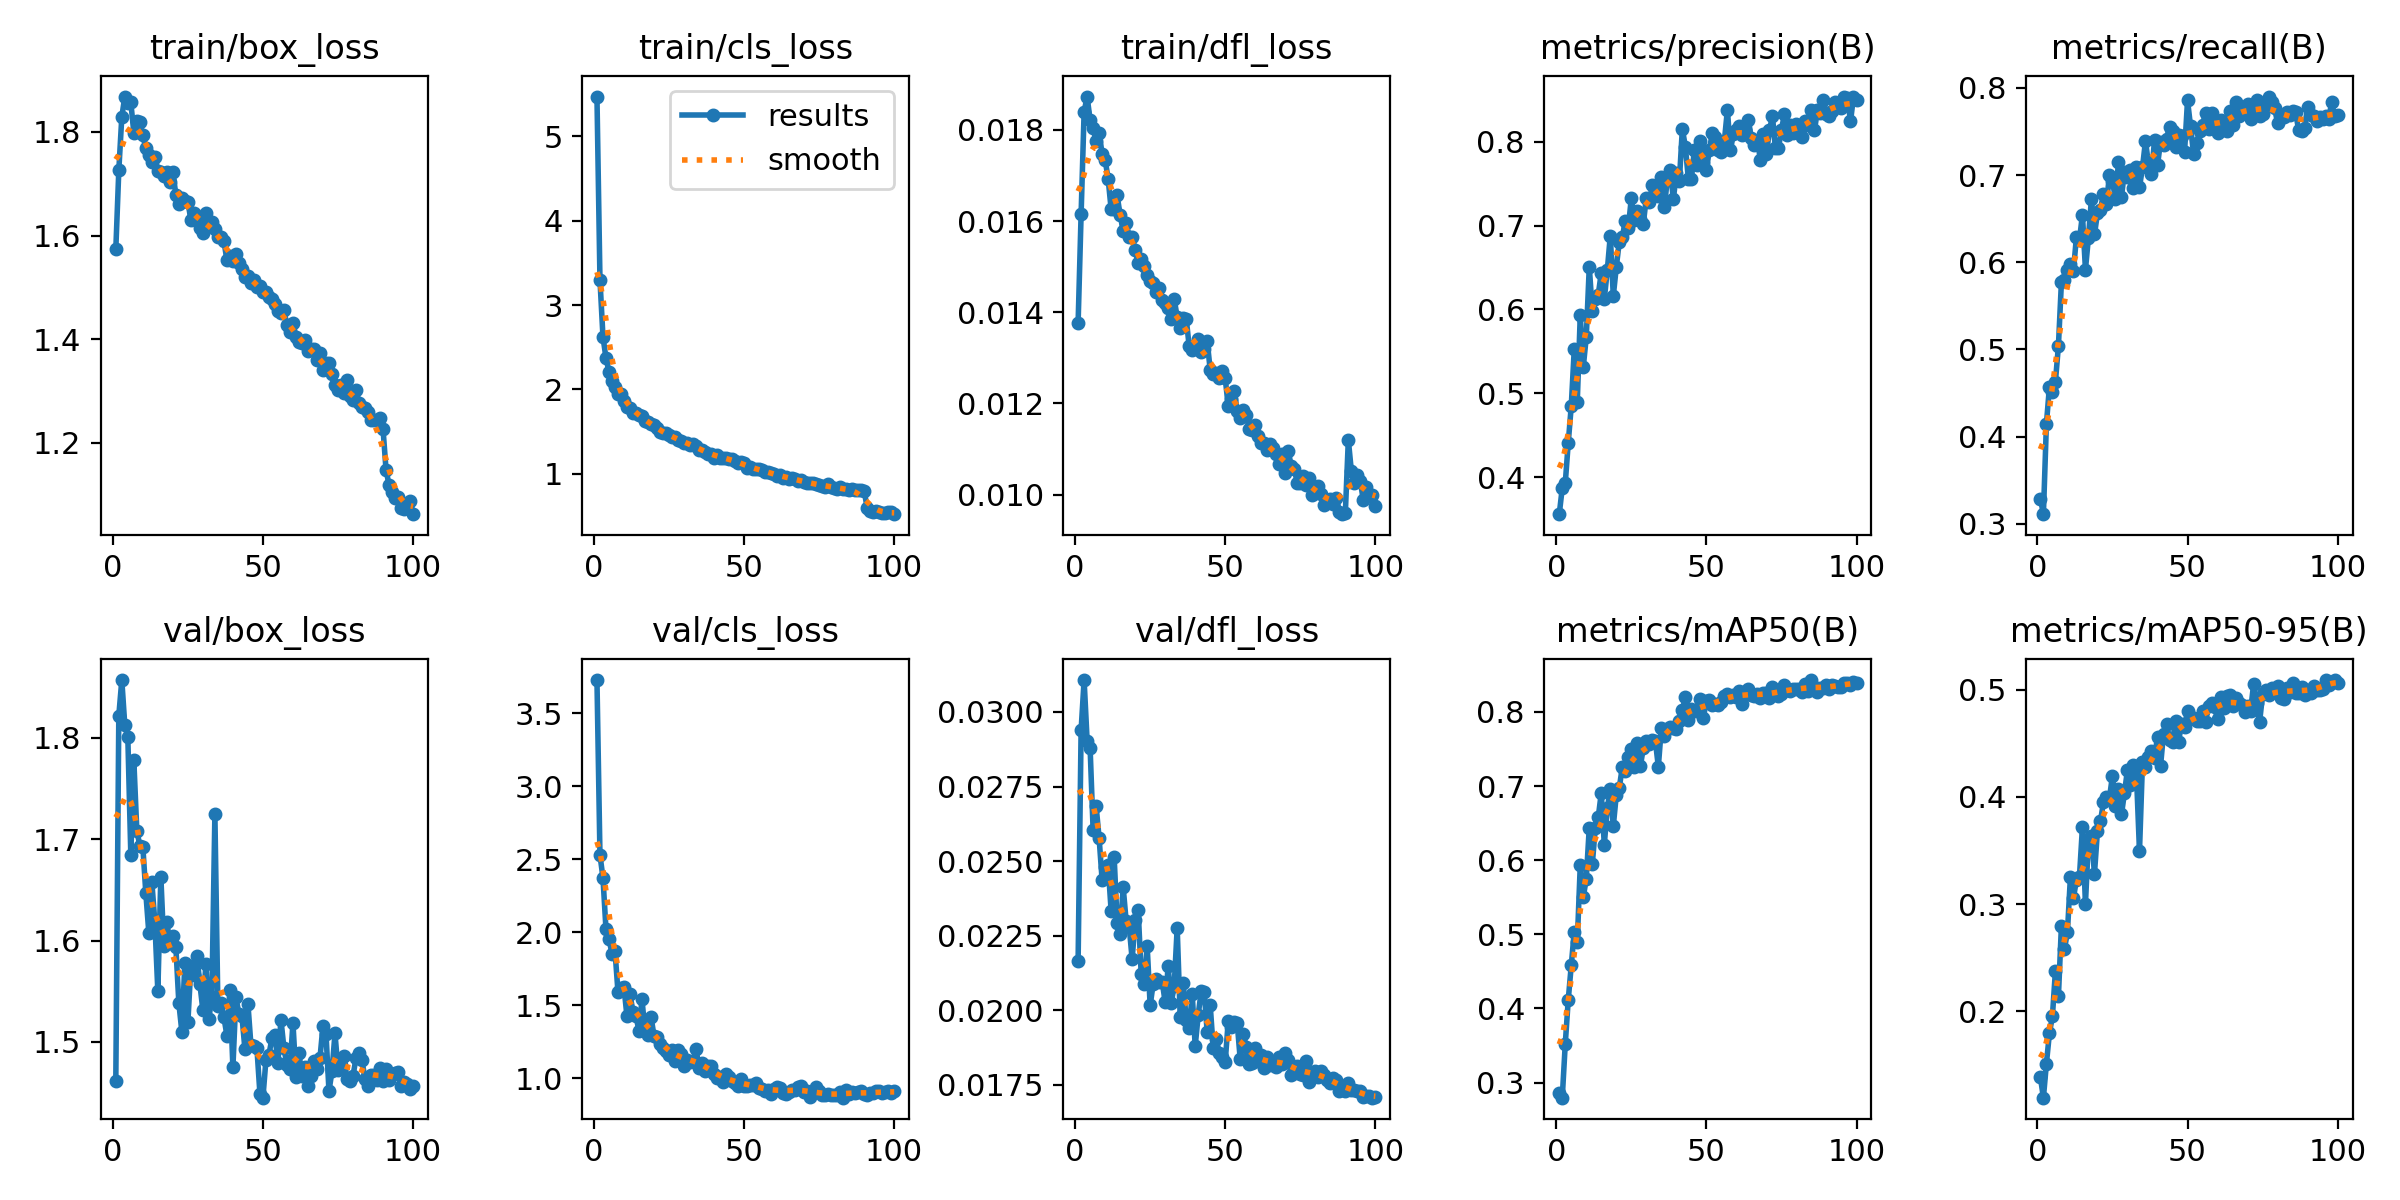

Values plotted in this chart, from the file beside it:
epoch, time, train/box_loss, train/cls_loss, train/dfl_loss, metrics/precision(B), metrics/recall(B), metrics/mAP50(B), metrics/mAP50-95(B), val/box_loss, val/cls_loss, val/dfl_loss, lr/pg0, lr/pg1, lr/pg2
1, 39.86, 1.573, 5.473, 0.01376, 0.3557, 0.3289, 0.2855, 0.1386, 1.462, 3.729, 0.02164, 0.0006635, 0.0006635, 0.0006635
2, 76.45, 1.726, 3.301, 0.01615, 0.387, 0.311, 0.2796, 0.1196, 1.822, 2.53, 0.02939, 0.001317, 0.001317, 0.001317
3, 112.6, 1.829, 2.624, 0.01839, 0.3927, 0.4147, 0.3521, 0.1513, 1.857, 2.374, 0.03107, 0.001957, 0.001957, 0.001957
4, 148.6, 1.868, 2.373, 0.01873, 0.441, 0.4567, 0.4118, 0.1796, 1.812, 2.023, 0.02904, 0.001941, 0.001941, 0.001941
5, 184.8, 1.856, 2.212, 0.01821, 0.4848, 0.4513, 0.4582, 0.1956, 1.801, 1.955, 0.02879, 0.001921, 0.001921, 0.001921
6, 221.5, 1.857, 2.103, 0.01803, 0.5528, 0.4629, 0.5037, 0.2377, 1.684, 1.854, 0.02604, 0.001901, 0.001901, 0.001901
7, 260.1, 1.799, 2.026, 0.01775, 0.4897, 0.504, 0.4892, 0.214, 1.778, 1.875, 0.02684, 0.001881, 0.001881, 0.001881
8, 295.9, 1.822, 1.943, 0.01794, 0.5931, 0.5773, 0.5937, 0.2801, 1.708, 1.592, 0.02577, 0.001861, 0.001861, 0.001861
9, 331.7, 1.819, 1.951, 0.01747, 0.5313, 0.5794, 0.5501, 0.2581, 1.694, 1.617, 0.02436, 0.001842, 0.001842, 0.001842
10, 367.4, 1.793, 1.864, 0.01734, 0.5671, 0.5916, 0.5751, 0.2737, 1.693, 1.622, 0.02479, 0.001822, 0.001822, 0.001822
11, 402.5, 1.768, 1.789, 0.01693, 0.651, 0.5979, 0.6441, 0.3257, 1.647, 1.424, 0.02486, 0.001802, 0.001802, 0.001802
12, 437.6, 1.756, 1.781, 0.01626, 0.5979, 0.5898, 0.5945, 0.3057, 1.608, 1.575, 0.02333, 0.001782, 0.001782, 0.001782
13, 472.6, 1.742, 1.72, 0.01627, 0.6119, 0.6291, 0.6433, 0.3227, 1.658, 1.456, 0.02515, 0.001762, 0.001762, 0.001762
14, 507.6, 1.752, 1.723, 0.01656, 0.6178, 0.6254, 0.6583, 0.3255, 1.619, 1.426, 0.02294, 0.001743, 0.001743, 0.001743
15, 544.1, 1.724, 1.691, 0.01613, 0.6439, 0.6545, 0.6908, 0.3718, 1.55, 1.323, 0.02255, 0.001723, 0.001723, 0.001723
16, 581.1, 1.722, 1.681, 0.01579, 0.6123, 0.5916, 0.6211, 0.3004, 1.663, 1.54, 0.02414, 0.001703, 0.001703, 0.001703
17, 617.8, 1.714, 1.631, 0.01596, 0.6467, 0.6282, 0.6699, 0.3597, 1.594, 1.32, 0.02299, 0.001683, 0.001683, 0.001683
18, 653.8, 1.722, 1.613, 0.01564, 0.6879, 0.6729, 0.6959, 0.364, 1.618, 1.294, 0.02282, 0.001663, 0.001663, 0.001663
19, 690.2, 1.703, 1.593, 0.01565, 0.6161, 0.6318, 0.6461, 0.3284, 1.598, 1.422, 0.02171, 0.001644, 0.001644, 0.001644
20, 726.2, 1.723, 1.575, 0.01537, 0.6506, 0.6559, 0.6882, 0.3682, 1.605, 1.29, 0.02303, 0.001624, 0.001624, 0.001624
21, 761.7, 1.678, 1.54, 0.01507, 0.6809, 0.6604, 0.6978, 0.3772, 1.594, 1.282, 0.02337, 0.001604, 0.001604, 0.001604
22, 797.3, 1.662, 1.493, 0.01517, 0.686, 0.6783, 0.7257, 0.395, 1.538, 1.232, 0.02123, 0.001584, 0.001584, 0.001584
23, 832.8, 1.672, 1.479, 0.01501, 0.7053, 0.6667, 0.7209, 0.4003, 1.51, 1.209, 0.02087, 0.001564, 0.001564, 0.001564
24, 868.7, 1.667, 1.482, 0.01482, 0.6974, 0.7002, 0.7392, 0.3989, 1.578, 1.187, 0.02215, 0.001545, 0.001545, 0.001545
25, 906, 1.665, 1.461, 0.01468, 0.7327, 0.6935, 0.7502, 0.4199, 1.519, 1.158, 0.02016, 0.001525, 0.001525, 0.001525
26, 943, 1.63, 1.432, 0.01463, 0.7066, 0.672, 0.7264, 0.3916, 1.575, 1.192, 0.02089, 0.001505, 0.001505, 0.001505
27, 979, 1.644, 1.441, 0.01444, 0.7175, 0.7149, 0.7576, 0.4076, 1.566, 1.115, 0.02106, 0.001485, 0.001485, 0.001485
28, 1015, 1.639, 1.402, 0.01452, 0.7076, 0.6749, 0.7265, 0.3837, 1.585, 1.193, 0.02095, 0.001465, 0.001465, 0.001465
29, 1052, 1.615, 1.39, 0.01427, 0.7023, 0.704, 0.7516, 0.4041, 1.557, 1.167, 0.02096, 0.001446, 0.001446, 0.001446
30, 1088, 1.605, 1.366, 0.01421, 0.7334, 0.6979, 0.7602, 0.4252, 1.531, 1.087, 0.02027, 0.001426, 0.001426, 0.001426
31, 1127, 1.643, 1.365, 0.01409, 0.728, 0.706, 0.7574, 0.4115, 1.577, 1.122, 0.02147, 0.001406, 0.001406, 0.001406
32, 1163, 1.624, 1.344, 0.01385, 0.7488, 0.6854, 0.7625, 0.4297, 1.523, 1.109, 0.02024, 0.001386, 0.001386, 0.001386
33, 1200, 1.626, 1.347, 0.01429, 0.7473, 0.7096, 0.7611, 0.4201, 1.545, 1.116, 0.02081, 0.001366, 0.001366, 0.001366
34, 1236, 1.613, 1.324, 0.01389, 0.7348, 0.686, 0.7262, 0.3494, 1.725, 1.202, 0.02276, 0.001347, 0.001347, 0.001347
35, 1273, 1.597, 1.286, 0.01365, 0.7578, 0.7087, 0.7784, 0.4326, 1.536, 1.071, 0.01978, 0.001327, 0.001327, 0.001327
36, 1311, 1.597, 1.285, 0.01388, 0.7217, 0.7391, 0.7679, 0.4276, 1.538, 1.102, 0.02092, 0.001307, 0.001307, 0.001307
37, 1348, 1.59, 1.259, 0.01386, 0.7557, 0.7122, 0.7771, 0.4369, 1.525, 1.048, 0.01967, 0.001287, 0.001287, 0.001287
38, 1385, 1.552, 1.238, 0.01325, 0.7659, 0.7006, 0.7797, 0.4425, 1.506, 1.083, 0.01939, 0.001267, 0.001267, 0.001267
39, 1422, 1.56, 1.232, 0.01318, 0.7314, 0.7397, 0.7778, 0.4364, 1.552, 1.085, 0.02055, 0.001248, 0.001248, 0.001248
40, 1458, 1.552, 1.192, 0.01323, 0.7624, 0.7112, 0.7772, 0.4561, 1.475, 1.029, 0.0188, 0.001228, 0.001228, 0.001228
41, 1493, 1.564, 1.225, 0.01342, 0.7532, 0.7382, 0.7875, 0.4285, 1.544, 1.003, 0.01984, 0.001208, 0.001208, 0.001208
42, 1528, 1.547, 1.192, 0.01313, 0.8154, 0.7343, 0.8023, 0.4591, 1.528, 1.006, 0.02065, 0.001188, 0.001188, 0.001188
43, 1564, 1.535, 1.184, 0.0132, 0.7939, 0.7417, 0.8199, 0.4682, 1.526, 0.974, 0.02062, 0.001168, 0.001168, 0.001168
44, 1600, 1.519, 1.186, 0.01336, 0.7557, 0.7551, 0.7896, 0.453, 1.493, 1.029, 0.01926, 0.001149, 0.001149, 0.001149
45, 1636, 1.522, 1.173, 0.01273, 0.7553, 0.7507, 0.8046, 0.4515, 1.538, 1.011, 0.02017, 0.001129, 0.001129, 0.001129
46, 1673, 1.508, 1.174, 0.01264, 0.7899, 0.7323, 0.8015, 0.4711, 1.497, 0.9781, 0.01872, 0.001109, 0.001109, 0.001109
47, 1709, 1.515, 1.152, 0.01266, 0.7726, 0.7462, 0.8007, 0.4515, 1.496, 0.9646, 0.01905, 0.001089, 0.001089, 0.001089
48, 1746, 1.501, 1.122, 0.01255, 0.8005, 0.7453, 0.8176, 0.4678, 1.494, 0.9456, 0.01856, 0.001069, 0.001069, 0.001069
49, 1782, 1.503, 1.139, 0.0127, 0.7742, 0.726, 0.7923, 0.4651, 1.449, 0.9974, 0.01844, 0.00105, 0.00105, 0.00105
50, 1818, 1.492, 1.127, 0.01255, 0.7666, 0.7855, 0.8149, 0.4805, 1.445, 0.9478, 0.01828, 0.00103, 0.00103, 0.00103
51, 1854, 1.492, 1.068, 0.01194, 0.7902, 0.756, 0.8157, 0.4734, 1.482, 0.9491, 0.01963, 0.00101, 0.00101, 0.00101
52, 1889, 1.481, 1.086, 0.01209, 0.8109, 0.7244, 0.8088, 0.4739, 1.487, 0.95, 0.01945, 0.0009902, 0.0009902, 0.0009902
53, 1925, 1.477, 1.052, 0.01227, 0.8052, 0.7364, 0.8113, 0.4709, 1.503, 0.9557, 0.01961, 0.0009704, 0.0009704, 0.0009704
54, 1961, 1.467, 1.055, 0.01184, 0.7902, 0.7507, 0.81, 0.4707, 1.507, 0.966, 0.01956, 0.0009506, 0.0009506, 0.0009506
55, 1997, 1.454, 1.052, 0.01168, 0.7875, 0.7578, 0.8137, 0.4802, 1.479, 0.9358, 0.01835, 0.0009308, 0.0009308, 0.0009308
56, 2034, 1.45, 1.045, 0.01186, 0.8012, 0.7709, 0.822, 0.4699, 1.522, 0.9251, 0.01922, 0.000911, 0.000911, 0.000911
57, 2070, 1.456, 1.021, 0.01174, 0.8378, 0.7525, 0.8246, 0.485, 1.494, 0.913, 0.01876, 0.0008912, 0.0008912, 0.0008912
58, 2107, 1.427, 1.019, 0.01143, 0.7896, 0.7713, 0.8202, 0.488, 1.478, 0.9209, 0.01821, 0.0008714, 0.0008714, 0.0008714
59, 2144, 1.414, 1.009, 0.01142, 0.8094, 0.7614, 0.823, 0.4835, 1.473, 0.8899, 0.01823, 0.0008516, 0.0008516, 0.0008516
60, 2179, 1.432, 0.9962, 0.01152, 0.8135, 0.7485, 0.8197, 0.4728, 1.519, 0.9261, 0.01875, 0.0008318, 0.0008318, 0.0008318
... 40 more rows
